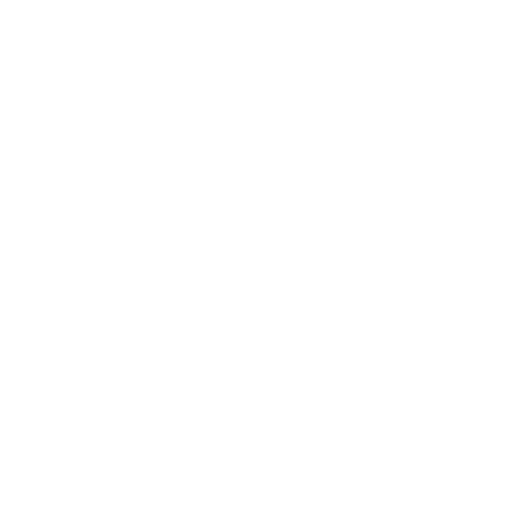
t = 0.00 s
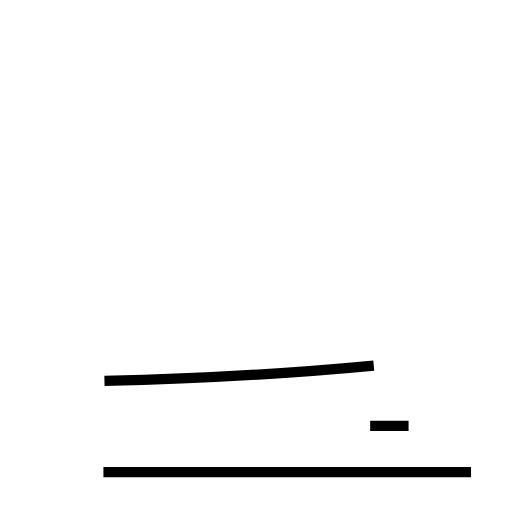
t = 1.98 s
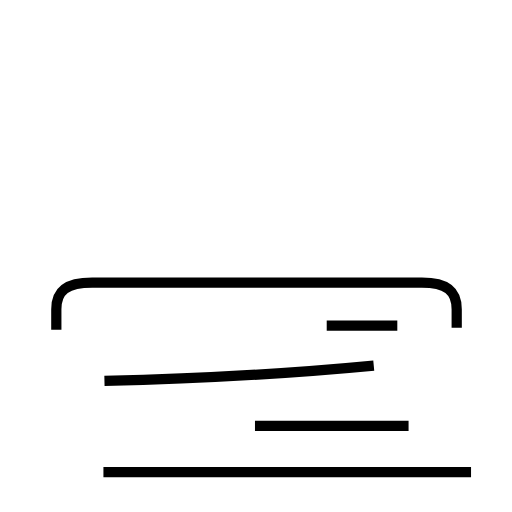
t = 3.90 s
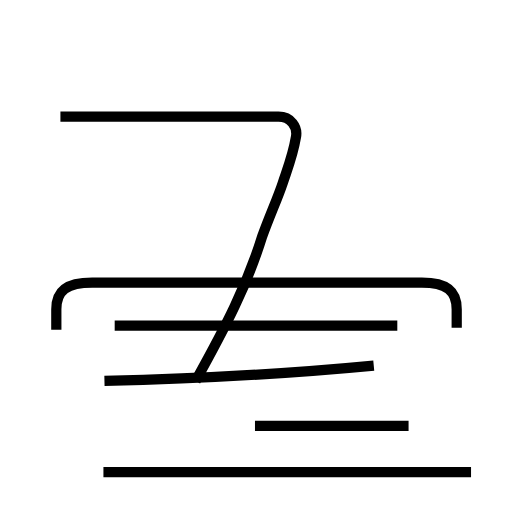
t = 6.03 s
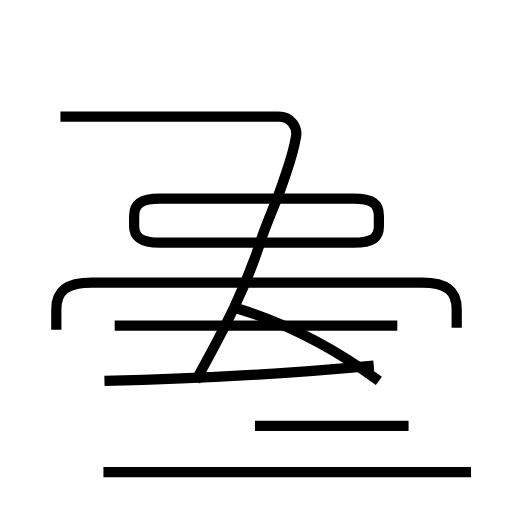
t = 8.11 s
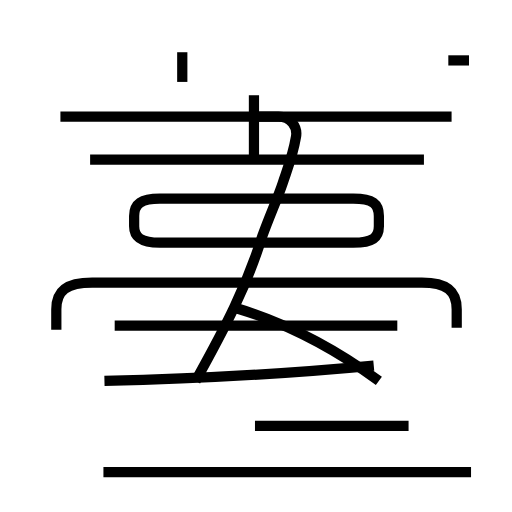
t = 10.00 s

The animated SVG that drew these frames (rendered in a browser with its animation timeline set to each time). Animation: 15 SMIL elements (animate=15); frames cover the first 10.00 s.

<?xml version='1.0' encoding='utf-8'?>
<svg viewBox="0.0 -6.0 50.0 50.0" version="1.1" xmlns="http://www.w3.org/2000/svg"><rect x="-1000" y="-1000" width="2000" height="2000" stroke="white" fill="white" /><g style="fill:none;stroke:#000000;stroke-width:1"><path d="M 10.2 -6.8 C 18.9 -7.0 28.1 -7.5 36.5 -8.3 " transform="translate(0.0 38.0)" stroke-dasharray="26.348206539996536" stroke-dashoffset="26.348206539996536"><animate attributeName="stroke-dashoffset" from="26.348206539996536" to="0" dur="0.7904461961998961s" begin="0s; anim_end.end" fill="freeze" id="anim0" /></path><path d="M 46.0 2.1 L 10.1 2.1 " transform="translate(0.0 38.0)" stroke-dasharray="35.9" stroke-dashoffset="35.9"><animate attributeName="stroke-dashoffset" from="35.9" to="0" dur="1.077s" begin="anim0.end" fill="freeze" id="anim1" /></path><path d="M 39.9 -2.4 L 24.9 -2.4 " transform="translate(0.0 38.0)" stroke-dasharray="15.0" stroke-dashoffset="15.0"><animate attributeName="stroke-dashoffset" from="15.0" to="0" dur="0.44999999999999996s" begin="anim1.end" fill="freeze" id="anim2" /></path><path d="M 44.6 -12.0 L 44.6 -13.8 C 44.6 -15.6 43.6 -16.4 41.2 -16.4 L 9.0 -16.4 C 6.5 -16.4 5.5 -15.6 5.5 -13.8 L 5.5 -11.8 " transform="translate(0.0 38.0)" stroke-dasharray="45.95767847275617" stroke-dashoffset="45.95767847275617"><animate attributeName="stroke-dashoffset" from="45.95767847275617" to="0" dur="1.3787303541826852s" begin="anim2.end" fill="freeze" id="anim3" /></path><path d="M 38.8 -12.2 L 11.2 -12.2 " transform="translate(0.0 38.0)" stroke-dasharray="27.599999999999998" stroke-dashoffset="27.599999999999998"><animate attributeName="stroke-dashoffset" from="27.599999999999998" to="0" dur="0.828s" begin="anim3.end" fill="freeze" id="anim4" /></path><path d="M 19.1 -6.8 C 22.1 -12.2 24.1 -16.1 25.6 -20.9 C 26.4 -23.1 27.1 -24.6 27.6 -26.1 C 28.1 -27.6 28.6 -28.8 28.9 -30.6 C 29.1 -31.6 28.4 -32.6 27.2 -32.6 L 5.9 -32.6 " transform="translate(0.0 38.0)" stroke-dasharray="50.14105656990818" stroke-dashoffset="50.14105656990818"><animate attributeName="stroke-dashoffset" from="50.14105656990818" to="0" dur="1.5042316970972454s" begin="anim4.end" fill="freeze" id="anim5" /></path><path d="M 37.0 -6.8 C 32.9 -9.8 28.1 -12.4 23.1 -13.9 " transform="translate(0.0 38.0)" stroke-dasharray="15.682121857974446" stroke-dashoffset="15.682121857974446"><animate attributeName="stroke-dashoffset" from="15.682121857974446" to="0" dur="0.4704636557392334s" begin="anim5.end" fill="freeze" id="anim6" /></path><path d="M 15.6 -20.3 L 34.5 -20.3 C 36.4 -20.3 37.0 -20.8 37.0 -21.9 L 37.0 -22.9 C 37.0 -24.1 36.4 -24.6 34.5 -24.6 L 15.6 -24.6 C 13.8 -24.6 13.1 -24.1 13.1 -22.9 L 13.1 -21.9 C 13.1 -20.8 13.8 -20.3 15.6 -20.3 Z " transform="translate(0.0 38.0)" stroke-dasharray="53.585486688084224" stroke-dashoffset="53.585486688084224"><animate attributeName="stroke-dashoffset" from="53.585486688084224" to="0" dur="1.6075646006425266s" begin="anim6.end" fill="freeze" id="anim7" /></path><path d="M 17.8 -36.0 L 17.8 -38.9 " transform="translate(0.0 38.0)" stroke-dasharray="2.8999999999999986" stroke-dashoffset="2.8999999999999986"><animate attributeName="stroke-dashoffset" from="2.8999999999999986" to="0" dur="0.08699999999999995s" begin="anim7.end" fill="freeze" id="anim8" /></path><path d="M 41.4 -28.4 L 8.8 -28.4 " transform="translate(0.0 38.0)" stroke-dasharray="32.599999999999994" stroke-dashoffset="32.599999999999994"><animate attributeName="stroke-dashoffset" from="32.599999999999994" to="0" dur="0.9779999999999998s" begin="anim8.end" fill="freeze" id="anim9" /></path><path d="M 24.8 -28.4 L 24.8 -34.7 " transform="translate(0.0 38.0)" stroke-dasharray="6.300000000000004" stroke-dashoffset="6.300000000000004"><animate attributeName="stroke-dashoffset" from="6.300000000000004" to="0" dur="0.1890000000000001s" begin="anim9.end" fill="freeze" id="anim10" /></path><path d="M 44.1 -32.6 L 24.8 -32.6 " transform="translate(0.0 38.0)" stroke-dasharray="19.3" stroke-dashoffset="19.3"><animate attributeName="stroke-dashoffset" from="19.3" to="0" dur="0.579s" begin="anim10.end" fill="freeze" id="anim11" /></path><path d="M 45.8 -38.1 L 4.2 -38.1 " transform="translate(0.0 38.0)" stroke-dasharray="41.599999999999994" stroke-dashoffset="41.599999999999994"><animate attributeName="stroke-dashoffset" from="41.599999999999994" to="0" dur="1.2479999999999998s" begin="anim11.end" fill="freeze" id="anim12" /></path><path d="M 31.8 -36.0 L 31.8 -38.9 " transform="translate(0.0 38.0)" stroke-dasharray="2.8999999999999986" stroke-dashoffset="2.8999999999999986"><animate attributeName="stroke-dashoffset" from="2.8999999999999986" to="0" dur="0.08699999999999995s" begin="anim12.end" fill="freeze" id="anim13" /></path><path d="M 17.8 -40.9 L 17.8 -38.1" transform="translate(0.0 38.0)" stroke-dasharray="2.799999999999997" stroke-dashoffset="2.799999999999997"><animate attributeName="stroke-dashoffset" from="2.799999999999997" to="0" dur="0.08399999999999991s" begin="anim13.end" fill="freeze" id="anim_end" /></path></g></svg>
